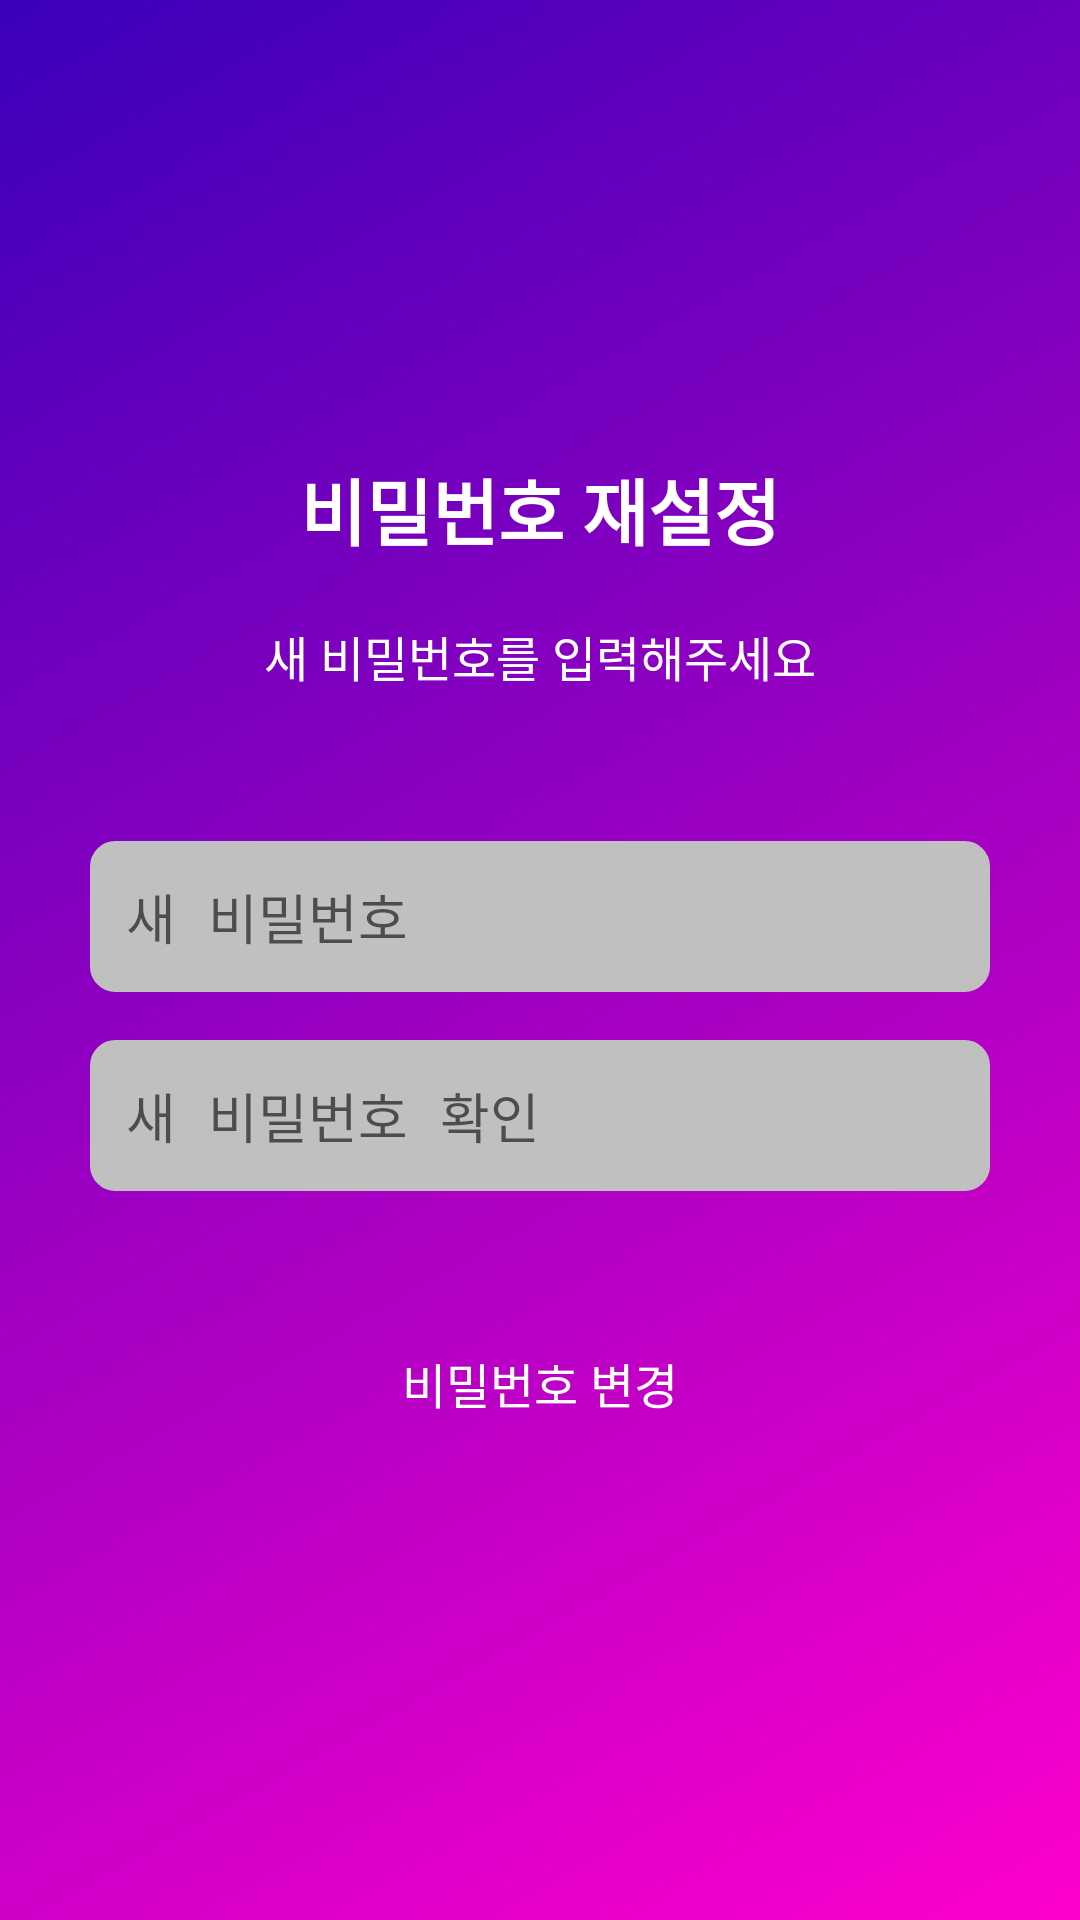

Write the Android layout XML for this screen, with the resource values it uses.
<!-- AndroidManifest.xml: application theme Theme.EmotionSync -->
<!-- res/layout/activity_reset_password.xml -->
<?xml version="1.0" encoding="utf-8"?>
<androidx.constraintlayout.widget.ConstraintLayout
    xmlns:android="http://schemas.android.com/apk/res/android"
    xmlns:app="http://schemas.android.com/apk/res-auto"
    xmlns:tools="http://schemas.android.com/tools"
    android:layout_width="match_parent"
    android:layout_height="match_parent"
    android:background="@drawable/background_gradient"
    tools:context=".ResetPasswordActivity">

    <TextView
        android:id="@+id/textResetPassword"
        android:layout_width="wrap_content"
        android:layout_height="wrap_content"
        android:layout_marginTop="152dp"
        android:text="비밀번호 재설정"
        android:textColor="@android:color/white"
        android:textSize="24sp"
        android:textStyle="bold"
        app:layout_constraintEnd_toEndOf="parent"
        app:layout_constraintStart_toStartOf="parent"
        app:layout_constraintTop_toTopOf="parent" />

    <TextView
        android:id="@+id/textGuide"
        android:layout_width="wrap_content"
        android:layout_height="wrap_content"
        android:text="새 비밀번호를 입력해주세요"
        android:textSize="16sp"
        android:textColor="@android:color/white"
        android:layout_marginTop="20dp"
        app:layout_constraintTop_toBottomOf="@id/textResetPassword"
        app:layout_constraintStart_toStartOf="parent"
        app:layout_constraintEnd_toEndOf="parent" />

    <EditText
        android:id="@+id/editNewPassword"
        android:layout_width="0dp"
        android:layout_height="wrap_content"
        android:layout_marginStart="30dp"
        android:layout_marginTop="50dp"
        android:layout_marginEnd="30dp"
        android:hint="새 비밀번호"
        android:inputType="textPassword"
        android:padding="12dp"
        android:minHeight="48dp"
        android:background="@drawable/button_outline_background3"
        app:layout_constraintTop_toBottomOf="@id/textGuide"
        app:layout_constraintStart_toStartOf="parent"
        app:layout_constraintEnd_toEndOf="parent" />

    <EditText
        android:id="@+id/editConfirmPassword"
        android:layout_width="0dp"
        android:layout_height="wrap_content"
        android:layout_marginStart="30dp"
        android:layout_marginTop="16dp"
        android:layout_marginEnd="30dp"
        android:hint="새 비밀번호 확인"
        android:inputType="textPassword"
        android:padding="12dp"
        android:minHeight="48dp"
        android:background="@drawable/button_outline_background3"
        app:layout_constraintTop_toBottomOf="@id/editNewPassword"
        app:layout_constraintStart_toStartOf="parent"
        app:layout_constraintEnd_toEndOf="parent" />

    <Button
        android:id="@+id/buttonResetPassword"
        android:layout_width="0dp"
        android:layout_height="wrap_content"
        android:layout_marginStart="30dp"
        android:layout_marginTop="40dp"
        android:layout_marginEnd="30dp"
        android:text="비밀번호 변경"
        android:textSize="16sp"
        android:padding="12dp"
        android:background="@drawable/button_background"
        android:textColor="@android:color/white"
        app:layout_constraintTop_toBottomOf="@id/editConfirmPassword"
        app:layout_constraintStart_toStartOf="parent"
        app:layout_constraintEnd_toEndOf="parent" />

</androidx.constraintlayout.widget.ConstraintLayout>
<!-- resources referenced by this layout -->
<resources>
  <!-- drawable background_gradient (drawable) -->
  <?xml version="1.0" encoding="utf-8"?>
  <layer-list xmlns:android="http://schemas.android.com/apk/res/android">
      <item>
          <shape android:shape="rectangle">
              <gradient
                  android:angle="135"
                  android:startColor="#FF00CC"
                  android:endColor="#3B00B9"
                  android:type="linear"/>
          </shape>
      </item>
  </layer-list>
  <!-- drawable button_outline_background3 (drawable) -->
  <?xml version="1.0" encoding="utf-8"?>
  <shape xmlns:android="http://schemas.android.com/apk/res/android">
      <solid android:color="#C0C0C0" /> 
      <stroke android:width="1dp" android:color="#C0C0C0" /> 
      <corners android:radius="8dp" />
  </shape>
  <style name="Theme.EmotionSync" parent="Theme.AppCompat.Light.NoActionBar">
          
          <item name="colorPrimary">@color/colorPrimary</item>
          <item name="colorPrimaryDark">@color/colorPrimaryDark</item>
          <item name="colorAccent">@color/colorAccent</item>
          <item name="windowActionBar">false</item>
          <item name="windowNoTitle">true</item>
          <item name="android:windowDisablePreview">true</item>
      </style>
  <color name="colorPrimary">#3F51B5</color>
  <color name="colorPrimaryDark">#303F9F</color>
  <color name="colorAccent">#FF4081</color>
</resources>
